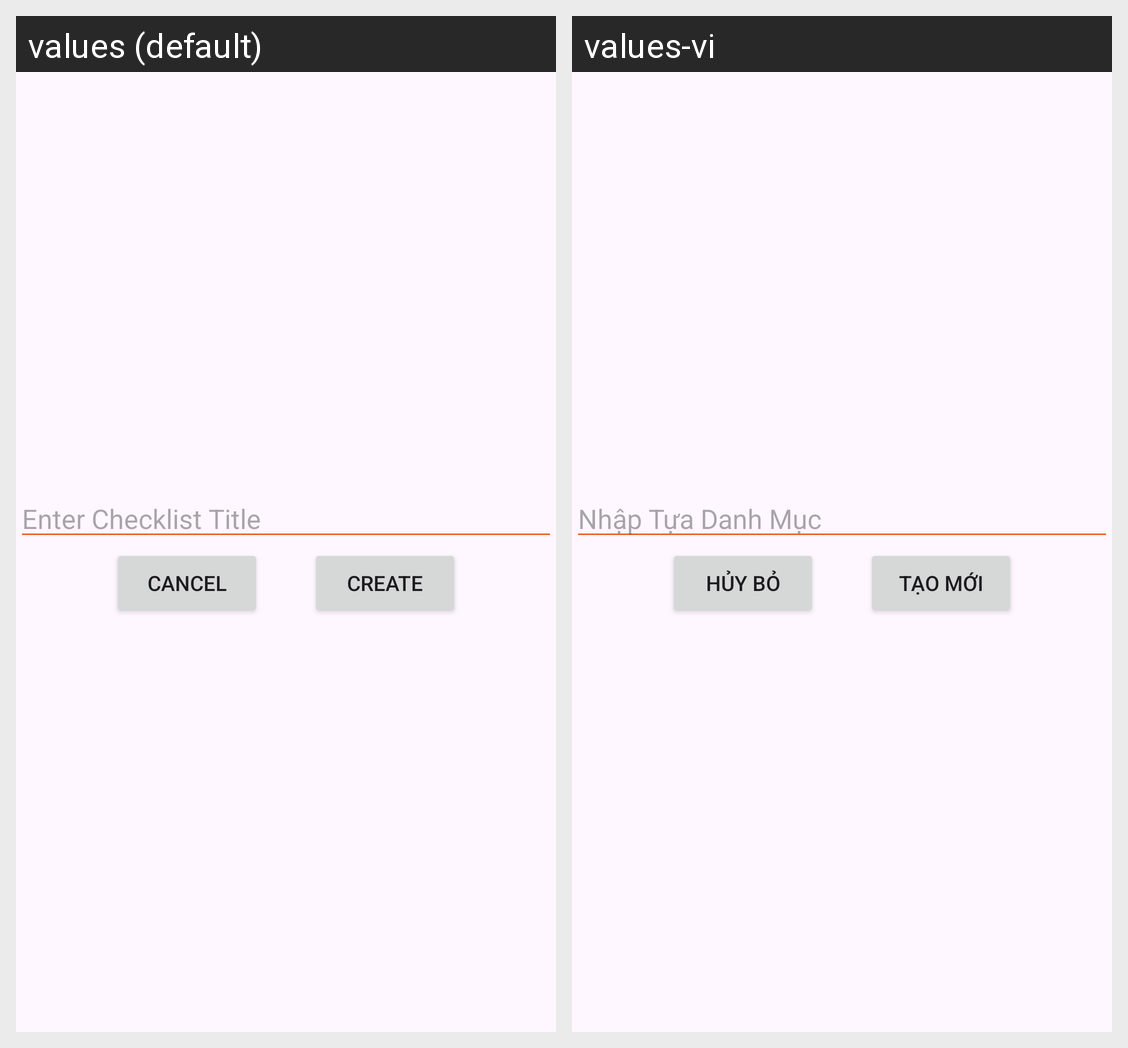

The same Android screen rendered under two of its app's locales, left to right. List the strings drawn on it with the default value and each locale's translation.
Android screen res/layout/fragment_create_checklist_popup.xml rendered under 2 locales, left to right: values (default), values-vi. Device: Nexus 5 (rendered at 1080×1920; each locale shown at half size, 540×960, under a caption strip naming it); theme Theme.SimpleNote.
Strings drawn on this screen, with the default value and each locale's value (text and hints the layout hard-codes, and strings that could not be matched under every locale, appear in the picture but are not listed):

EnterChecklistTitle
  values: Enter Checklist Title
  values-vi: Nhập Tựa Danh Mục

CancelButton
  values: Cancel
  values-vi: Hủy Bỏ

CreateButton
  values: Create
  values-vi: Tạo Mới
